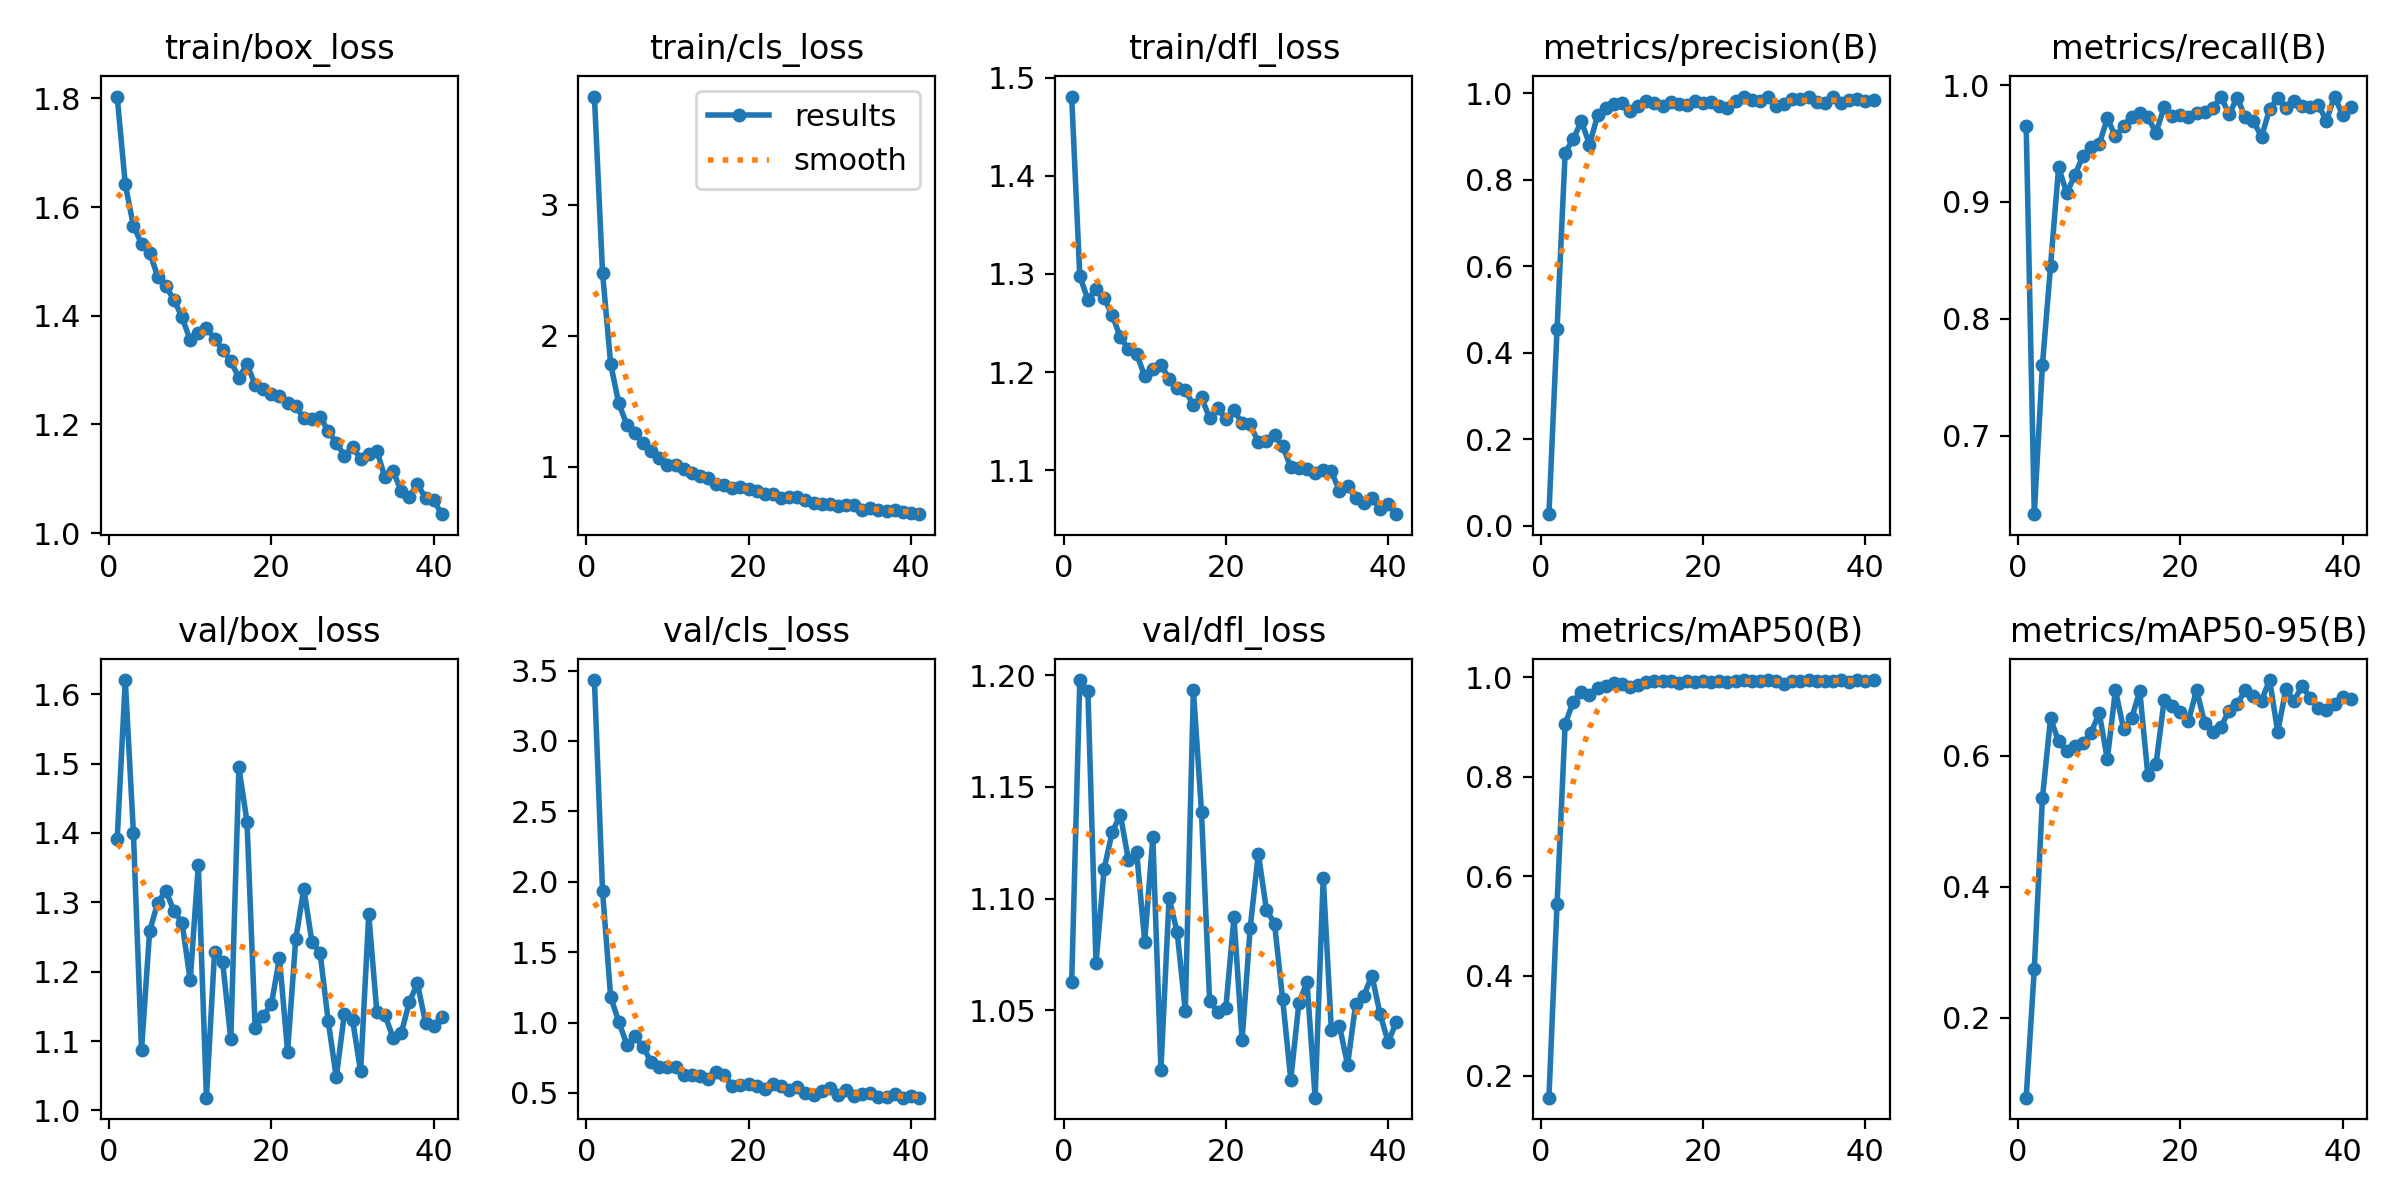

Source data for this figure (header and first rows):
epoch, time, train/box_loss, train/cls_loss, train/dfl_loss, metrics/precision(B), metrics/recall(B), metrics/mAP50(B), metrics/mAP50-95(B), val/box_loss, val/cls_loss, val/dfl_loss, lr/pg0, lr/pg1, lr/pg2
1, 9.736, 1.803, 3.825, 1.481, 0.02628, 0.9651, 0.1555, 0.07782, 1.391, 3.433, 1.062, 0.0002343, 0.0002343, 0.0002343
2, 18.23, 1.642, 2.481, 1.298, 0.4545, 0.633, 0.5441, 0.2739, 1.621, 1.934, 1.198, 0.0004677, 0.0004677, 0.0004677
3, 26.54, 1.565, 1.785, 1.274, 0.8631, 0.7604, 0.9062, 0.5353, 1.4, 1.182, 1.193, 0.0006963, 0.0006963, 0.0006963
4, 34.79, 1.533, 1.484, 1.285, 0.8947, 0.845, 0.9516, 0.6572, 1.087, 1.007, 1.071, 0.0006928, 0.0006928, 0.0006928
5, 43.01, 1.516, 1.321, 1.275, 0.936, 0.9296, 0.9705, 0.6221, 1.258, 0.8417, 1.113, 0.0006857, 0.0006857, 0.0006857
6, 51.27, 1.472, 1.259, 1.258, 0.8817, 0.9075, 0.965, 0.6078, 1.3, 0.9019, 1.13, 0.0006787, 0.0006787, 0.0006787
7, 59.52, 1.454, 1.179, 1.235, 0.9495, 0.923, 0.9777, 0.6149, 1.317, 0.8241, 1.138, 0.0006716, 0.0006716, 0.0006716
8, 67.78, 1.429, 1.122, 1.223, 0.9654, 0.9395, 0.9822, 0.6195, 1.287, 0.7209, 1.117, 0.0006645, 0.0006645, 0.0006645
9, 75.99, 1.397, 1.068, 1.219, 0.9756, 0.9472, 0.9882, 0.6356, 1.271, 0.6872, 1.121, 0.0006575, 0.0006575, 0.0006575
10, 84.2, 1.355, 1.013, 1.196, 0.9785, 0.9493, 0.9868, 0.6655, 1.187, 0.6862, 1.081, 0.0006504, 0.0006504, 0.0006504
11, 92.43, 1.368, 1.015, 1.203, 0.9601, 0.9716, 0.9816, 0.5952, 1.354, 0.6845, 1.127, 0.0006433, 0.0006433, 0.0006433
12, 100.6, 1.377, 0.9865, 1.208, 0.9702, 0.9561, 0.9853, 0.7008, 1.018, 0.6283, 1.023, 0.0006362, 0.0006362, 0.0006362
13, 108.8, 1.358, 0.9499, 1.193, 0.9826, 0.9652, 0.991, 0.6411, 1.229, 0.6249, 1.1, 0.0006292, 0.0006292, 0.0006292
14, 117, 1.337, 0.9335, 1.184, 0.9774, 0.9729, 0.992, 0.6578, 1.214, 0.6174, 1.085, 0.0006221, 0.0006221, 0.0006221
15, 125.3, 1.316, 0.9135, 1.182, 0.9713, 0.9758, 0.9922, 0.699, 1.102, 0.6009, 1.05, 0.000615, 0.000615, 0.000615
16, 133.5, 1.286, 0.8706, 1.166, 0.9813, 0.9723, 0.9919, 0.5702, 1.495, 0.6467, 1.193, 0.000608, 0.000608, 0.000608
17, 141.7, 1.311, 0.8645, 1.174, 0.9748, 0.9592, 0.9895, 0.5876, 1.416, 0.6243, 1.139, 0.0006009, 0.0006009, 0.0006009
18, 149.9, 1.273, 0.8369, 1.153, 0.9741, 0.9811, 0.993, 0.6848, 1.119, 0.5531, 1.054, 0.0005938, 0.0005938, 0.0005938
19, 158.2, 1.264, 0.8441, 1.163, 0.9823, 0.9737, 0.9915, 0.6767, 1.136, 0.5583, 1.049, 0.0005868, 0.0005868, 0.0005868
20, 166.4, 1.256, 0.832, 1.152, 0.9771, 0.9746, 0.9931, 0.6672, 1.153, 0.5633, 1.051, 0.0005797, 0.0005797, 0.0005797
21, 174.7, 1.252, 0.8166, 1.161, 0.9794, 0.9725, 0.9909, 0.6536, 1.22, 0.5464, 1.092, 0.0005726, 0.0005726, 0.0005726
22, 182.9, 1.24, 0.7965, 1.148, 0.97, 0.9762, 0.9922, 0.7009, 1.085, 0.5294, 1.037, 0.0005656, 0.0005656, 0.0005656
23, 191.2, 1.234, 0.7954, 1.147, 0.9661, 0.9768, 0.99, 0.6499, 1.246, 0.5608, 1.087, 0.0005585, 0.0005585, 0.0005585
24, 199.4, 1.211, 0.7652, 1.128, 0.9829, 0.9802, 0.993, 0.637, 1.319, 0.5517, 1.12, 0.0005514, 0.0005514, 0.0005514
25, 207.7, 1.21, 0.7678, 1.13, 0.9911, 0.9901, 0.9947, 0.6443, 1.243, 0.5233, 1.095, 0.0005444, 0.0005444, 0.0005444
26, 215.9, 1.214, 0.7666, 1.136, 0.9845, 0.9749, 0.993, 0.6691, 1.228, 0.543, 1.089, 0.0005373, 0.0005373, 0.0005373
27, 224.2, 1.188, 0.7461, 1.125, 0.9815, 0.9892, 0.992, 0.6788, 1.129, 0.5033, 1.055, 0.0005302, 0.0005302, 0.0005302
28, 232.4, 1.166, 0.7215, 1.103, 0.992, 0.9725, 0.9942, 0.7009, 1.048, 0.4853, 1.019, 0.0005231, 0.0005231, 0.0005231
29, 240.6, 1.142, 0.7194, 1.102, 0.9713, 0.9693, 0.9927, 0.6914, 1.139, 0.5158, 1.053, 0.0005161, 0.0005161, 0.0005161
30, 248.8, 1.159, 0.7204, 1.101, 0.9768, 0.9554, 0.9875, 0.6846, 1.131, 0.5361, 1.063, 0.000509, 0.000509, 0.000509
31, 257.1, 1.136, 0.7017, 1.098, 0.9872, 0.9795, 0.9926, 0.7159, 1.056, 0.4835, 1.011, 0.0005019, 0.0005019, 0.0005019
32, 265.4, 1.145, 0.7116, 1.1, 0.9874, 0.9891, 0.9933, 0.6367, 1.283, 0.5234, 1.109, 0.0004949, 0.0004949, 0.0004949
33, 273.7, 1.152, 0.708, 1.099, 0.9929, 0.9802, 0.9946, 0.702, 1.142, 0.4818, 1.041, 0.0004878, 0.0004878, 0.0004878
34, 281.9, 1.102, 0.6726, 1.079, 0.98, 0.9863, 0.9938, 0.684, 1.138, 0.496, 1.043, 0.0004807, 0.0004807, 0.0004807
35, 290.2, 1.114, 0.6848, 1.084, 0.9787, 0.9819, 0.9937, 0.7066, 1.105, 0.4999, 1.025, 0.0004737, 0.0004737, 0.0004737
36, 298.4, 1.077, 0.6683, 1.071, 0.9923, 0.9812, 0.9938, 0.689, 1.111, 0.4733, 1.053, 0.0004666, 0.0004666, 0.0004666
37, 306.7, 1.066, 0.6636, 1.067, 0.9791, 0.9829, 0.9939, 0.6725, 1.156, 0.475, 1.056, 0.0004595, 0.0004595, 0.0004595
38, 314.9, 1.09, 0.6677, 1.071, 0.9838, 0.9695, 0.9915, 0.6697, 1.183, 0.4941, 1.066, 0.0004525, 0.0004525, 0.0004525
39, 323.2, 1.064, 0.6521, 1.061, 0.9883, 0.9901, 0.9939, 0.68, 1.126, 0.4667, 1.048, 0.0004454, 0.0004454, 0.0004454
40, 331.4, 1.061, 0.6499, 1.065, 0.9825, 0.9742, 0.9921, 0.6906, 1.122, 0.4751, 1.036, 0.0004383, 0.0004383, 0.0004383
41, 339.7, 1.035, 0.6391, 1.055, 0.9849, 0.9813, 0.9943, 0.6863, 1.135, 0.4673, 1.045, 0.0004313, 0.0004313, 0.0004313
